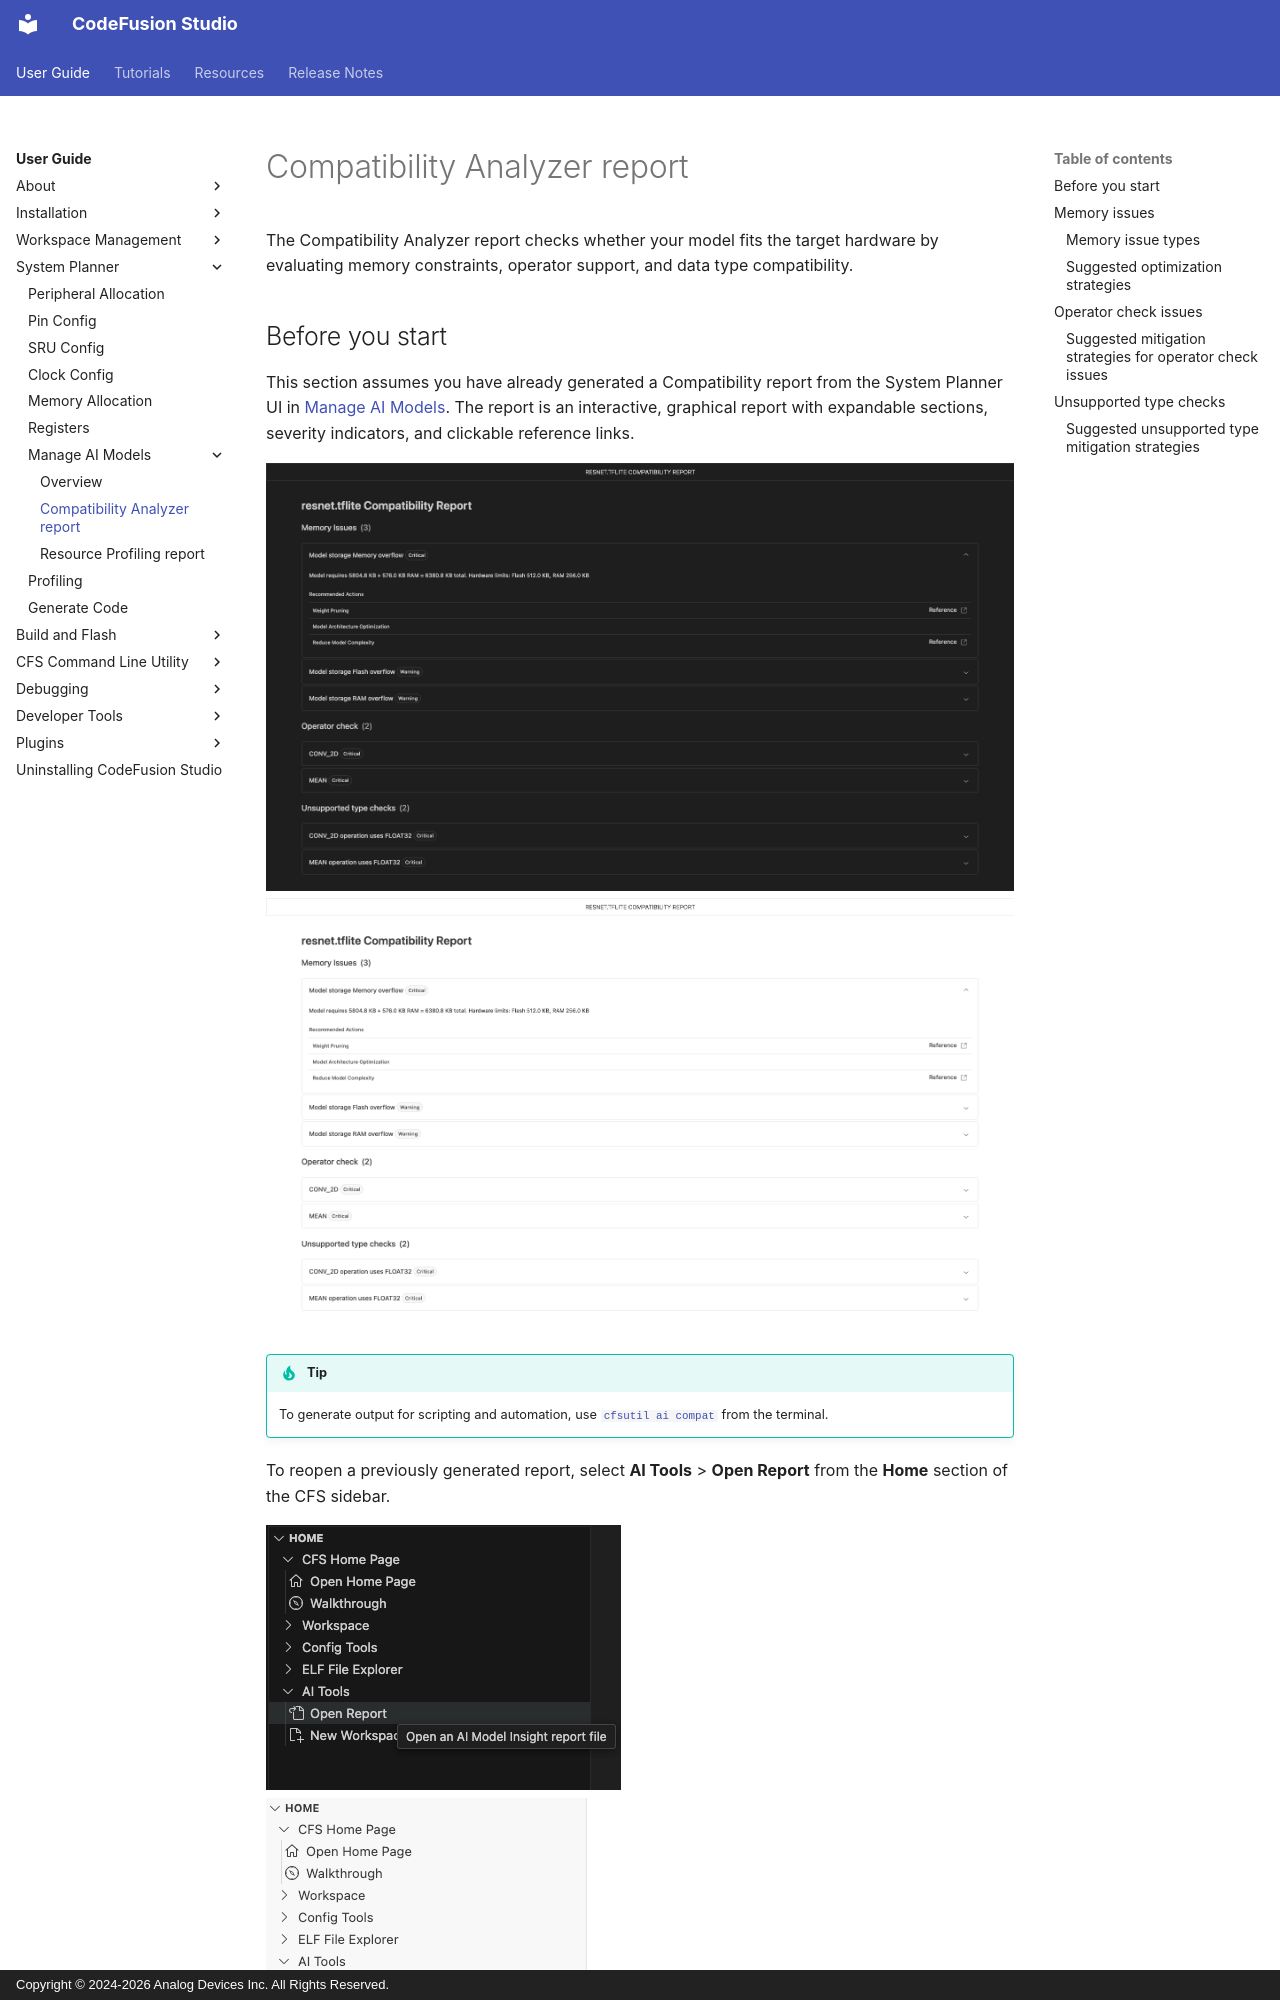

repository: analogdevicesinc/codefusion-studio · page: user-guide/tools/compat-report/index.html · generator: mkdocs · copyright: Copyright © 2024-2026 Analog Devices Inc. All Rights Reserved.

---
description: "Interpreting the Compatibility report"
author: "Analog Devices"
date: 2026-08-10
# Note: This page is linked from AI Hardware Profiling UI (ModelInstructions.tsx line 192)
---

# Compatibility Analyzer report

The Compatibility Analyzer report checks whether your model fits the target hardware by evaluating memory constraints, operator support, and data type compatibility.

## Before you start

This section assumes you have already generated a Compatibility report from the System Planner UI in [Manage AI Models](../tools/manage-ai-models.md). The report is an interactive, graphical report with expandable sections, severity indicators, and clickable reference links.

  ![Compatibility Report UI](./images/compatibility-report-ui-dark.png#only-dark)
  ![Compatibility Report UI](./images/compatibility-report-ui-light.png#only-light)

!!! tip
    To generate output for scripting and automation, use [`cfsutil ai compat`](../cfsutil/ai/compat.md) from the terminal.

To reopen a previously generated report, select **AI Tools** > **Open Report** from the **Home** section of the CFS sidebar.

![Open AI Report](./images/open-report-dark.png#only-dark)  
![Open AI Report](./images/open-report-light.png#only-light)

## Memory issues

Memory issues occur when the model exceeds the flash or RAM limits defined in the hardware profile. In CFS, these issues do not block code generation, but they may appear in the report to indicate that the generated model is unlikely to run correctly on hardware.

Each memory issue is displayed as follows:

- **Issue summary**  
  Shows the memory issue type and its severity.
  For example: `Model storage Flash overflow [Warning]`

- **Detailed information**  
  Provides specific details about the memory constraint violation, such as the amount of memory required and the hardware limits.

- **Recommended actions**  
  Lists suggested ways to reduce memory usage and resolve the issue.

### Memory issue types

The following memory issues may be reported:

- **Model storage memory overflow (Critical)**  
  The model exceeds both flash and RAM limits.
- **Model storage flash overflow (Warning)**  
  The model exceeds flash limits but fits within available RAM.
- **Model storage RAM overflow (Warning)**  
  The model exceeds RAM limits but fits within available flash.
- **RAM memory overflow (Warning)**  
  Peak runtime RAM usage exceeds the hardware limit.
